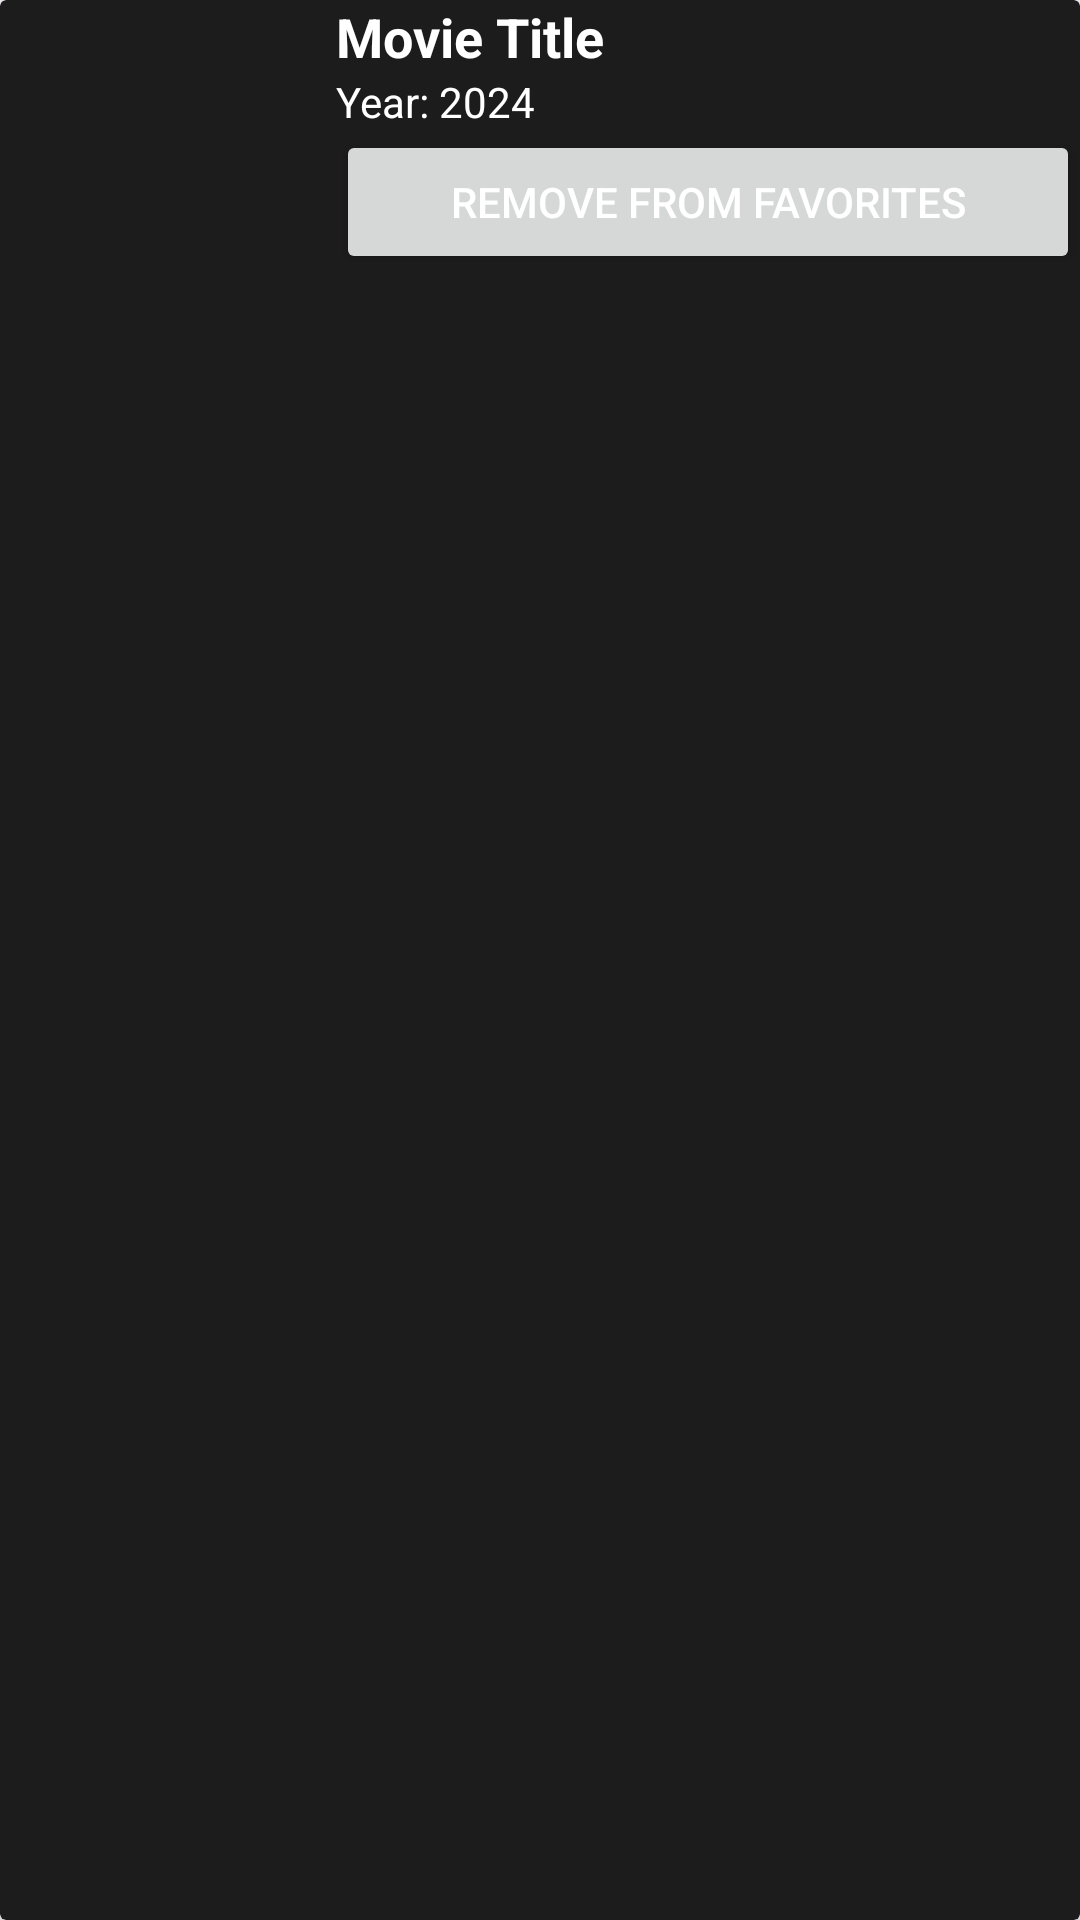

Here is an Android app screen rendered from its layout file. Give the layout XML and the strings, colors and styles it references.
<!-- AndroidManifest.xml: application theme Theme.FinalProject1 -->
<!-- res/layout/favorite_movie_item.xml -->
<?xml version="1.0" encoding="utf-8"?>
<androidx.cardview.widget.CardView xmlns:android="http://schemas.android.com/apk/res/android"
    xmlns:app="http://schemas.android.com/apk/res-auto"
    android:layout_width="match_parent"
    android:layout_height="wrap_content"
    android:layout_margin="8dp"
    android:elevation="4dp"
    android:padding="12dp"
    app:cardBackgroundColor="@color/background_dark">

    <LinearLayout
        android:layout_width="match_parent"
        android:layout_height="wrap_content"
        android:orientation="horizontal">

        <ImageView
            android:id="@+id/img_card_poster"
            android:layout_width="100dp"
            android:layout_height="150dp"
            android:onClick="accessMoviesDetails"
            android:scaleType="centerCrop" />

        <LinearLayout
            android:layout_width="0dp"
            android:layout_height="match_parent"
            android:layout_weight="1"
            android:orientation="vertical"
            android:paddingStart="12dp">

            <TextView
                android:id="@+id/txt_card_title"
                android:layout_width="wrap_content"
                android:layout_height="wrap_content"
                android:text="Movie Title"
                android:textColor="@color/text_primary"
                android:textSize="18sp"
                android:textStyle="bold" />

            <TextView
                android:id="@+id/txt_card_year"
                android:layout_width="wrap_content"
                android:layout_height="wrap_content"
                android:text="Year: 2024"
                android:textColor="@color/text_primary"
                android:textSize="14sp" />

            <Button
                android:id="@+id/btn_remove"
                android:layout_width="match_parent"
                android:layout_height="wrap_content"
                android:text="Remove from favorites"
                android:textColor="@android:color/white" />

        </LinearLayout>
    </LinearLayout>
</androidx.cardview.widget.CardView>
<!-- resources referenced by this layout -->
<resources>
  <color name="background_dark">#1C1C1C</color>
  <color name="text_primary">#FFFFFF</color>
  <style name="Theme.FinalProject1" parent="Base.Theme.FinalProject1">
          <item name="navigationViewStyle">@style/Widget.MyNavigationView</item>
      </style>
  <style name="Base.Theme.FinalProject1" parent="Theme.Material3.DayNight.NoActionBar">
      </style>
  <style name="Widget.MyNavigationView" parent="Widget.MaterialComponents.NavigationView">
          <item name="android:textColor">@color/text_primary</item>
          <item name="android:background">@color/background_dark</item>
          <item name="itemIconTint">@color/text_primary</item>
          <item name="itemTextColor">@color/text_primary</item>
      </style>
</resources>
